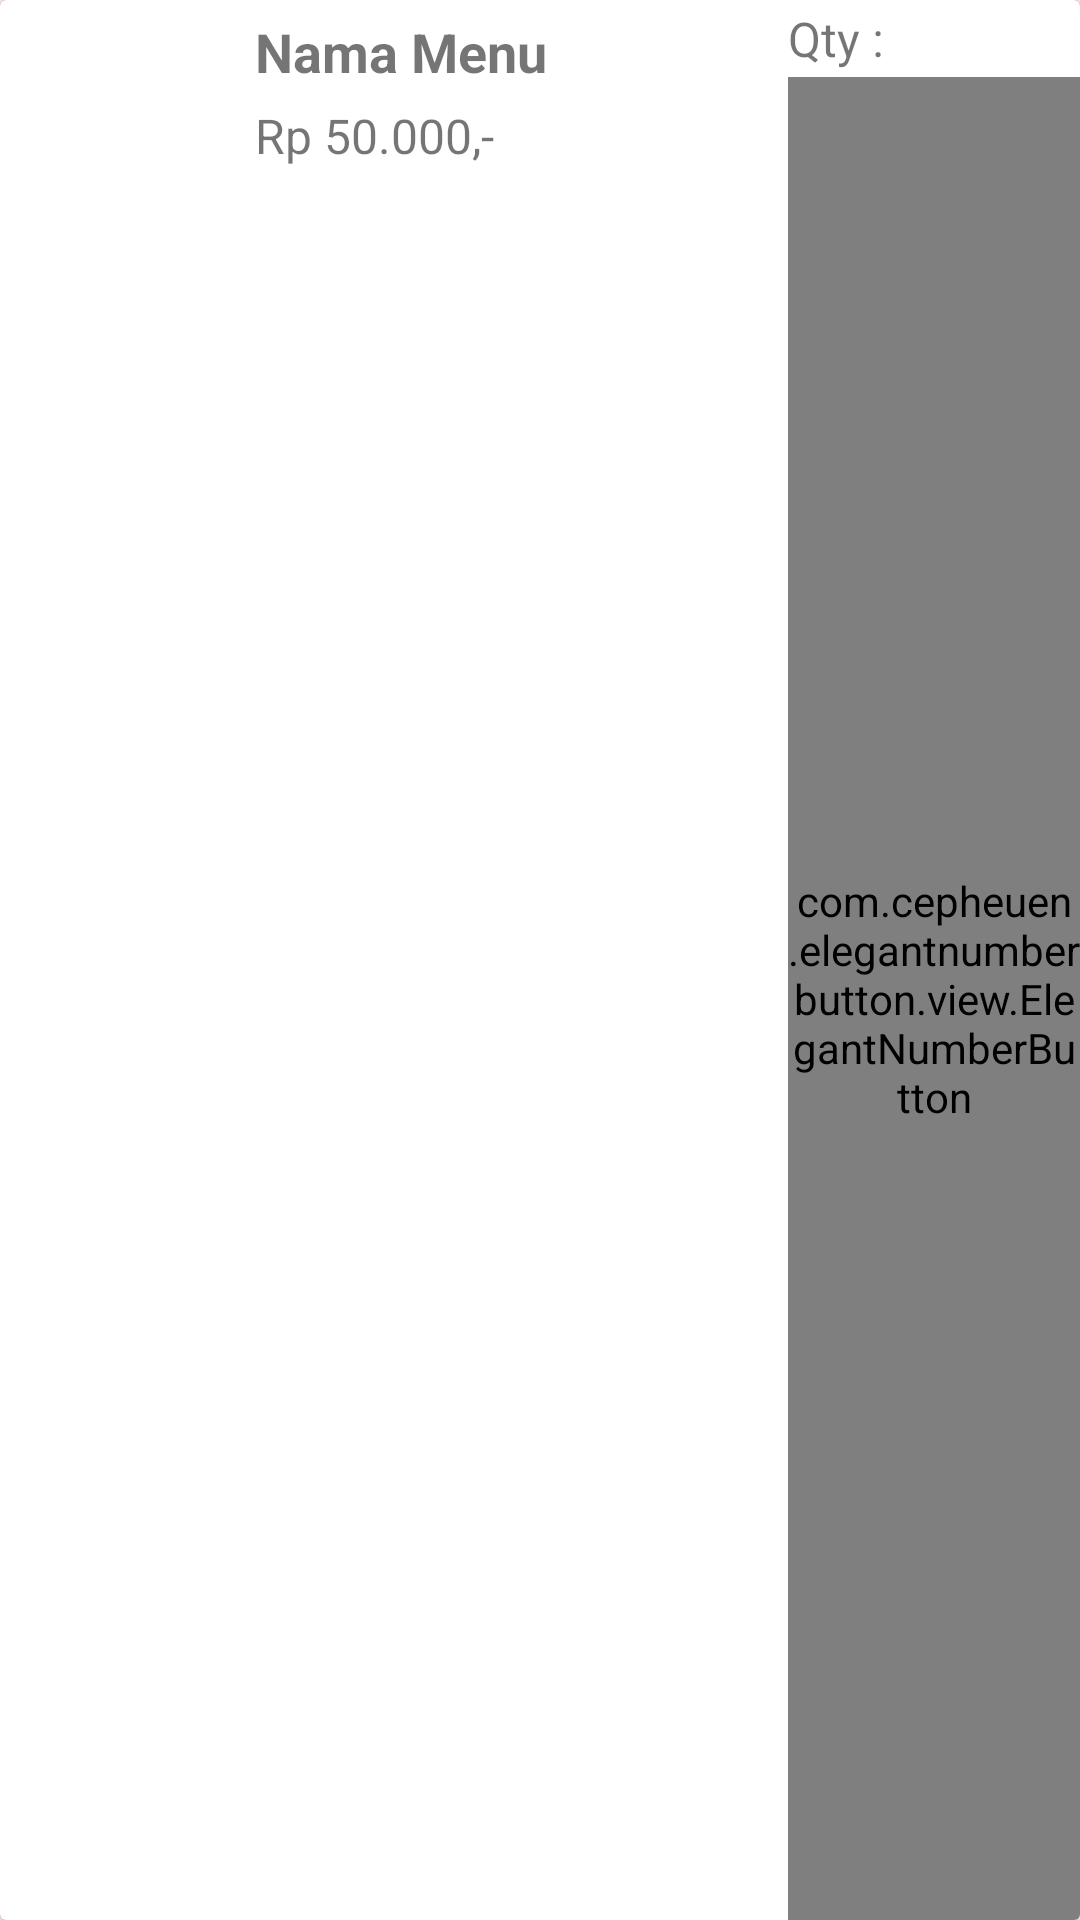

Reconstruct the res/layout file that produces this screen, plus the resources it refers to.
<!-- AndroidManifest.xml: application theme AppTheme -->
<!-- res/layout/layout_list_cart.xml -->
<?xml version="1.0" encoding="utf-8"?>
<android.support.v7.widget.CardView xmlns:android="http://schemas.android.com/apk/res/android"
    xmlns:app="http://schemas.android.com/tools"
    android:layout_width="match_parent"
    android:layout_height="80dp"
    android:layout_margin="5dp"
    app:cardCornerRadius="8dp"
    app:cardPreventCornerOverlap="false"
    app:cardUseCompatPadding="true"
    app:ignore="NamespaceTypo">

    <RelativeLayout
        android:id="@+id/view_background"
        android:layout_width="match_parent"
        android:layout_height="match_parent"
        android:background="@color/red">

        <TextView
            android:layout_width="wrap_content"
            android:layout_height="wrap_content"
            android:layout_alignParentEnd="true"
            android:layout_centerVertical="true"
            android:layout_marginRight="30dp"
            android:text="DELETE"
            android:textColor="@color/white"
            android:textStyle="bold" />

    </RelativeLayout>

    <RelativeLayout
        android:id="@+id/view_foreground"
        android:layout_width="match_parent"
        android:layout_height="wrap_content"
        android:background="@android:color/white">

        <ImageView
            android:id="@+id/img_foto_menu"
            android:layout_width="80dp"
            android:layout_height="80dp"
            android:adjustViewBounds="true"
            android:background="@drawable/img_holder"
            android:scaleType="centerCrop" />

        <LinearLayout
            android:layout_width="match_parent"
            android:layout_height="match_parent"
            android:layout_toRightOf="@id/img_foto_menu"
            android:orientation="horizontal"
            android:weightSum="5">

            <LinearLayout
                android:layout_width="wrap_content"
                android:layout_height="match_parent"
                android:layout_weight="3"
                android:orientation="vertical">

                <TextView
                    android:id="@+id/txt_nama"
                    android:layout_width="match_parent"
                    android:layout_height="wrap_content"
                    android:layout_margin="5dp"
                    android:text="Nama Menu"
                    android:textSize="18sp"
                    android:textStyle="bold" />

                <TextView
                    android:id="@+id/txt_harga_jual"
                    android:layout_width="wrap_content"
                    android:layout_height="wrap_content"
                    android:layout_below="@id/txt_nama"
                    android:layout_marginLeft="5dp"
                    android:text="Rp 50.000,-"
                    android:textSize="16sp" />
            </LinearLayout>

            <LinearLayout
                android:layout_width="wrap_content"
                android:layout_height="match_parent"
                android:layout_weight="2"
                android:orientation="vertical">

                <TextView
                    android:id="@+id/txt_qty_l"
                    android:layout_width="wrap_content"
                    android:layout_height="wrap_content"
                    android:paddingVertical="2dp"
                    android:text="Qty :"
                    android:textSize="16sp" />

                <com.cepheuen.elegantnumberbutton.view.ElegantNumberButton
                    android:id="@+id/txt_qty"
                    android:layout_width="match_parent"
                    android:layout_height="match_parent"
                    android:layout_below="@id/txt_qty_l"
                    android:layout_marginEnd="0dp"
                    android:gravity="center"
                    app:finalNumber="100"
                    app:initialNumber="1"
                    app:textSize="12sp" />
            </LinearLayout>

            
            
            
            

            
            
            
            
            
            

            
            
            
            
            
            
            
            
            
            
            
        </LinearLayout>


    </RelativeLayout>

</android.support.v7.widget.CardView>
<!-- resources referenced by this layout -->
<resources>
  <color name="red">#F44336</color>
  <style name="AppTheme" parent="Theme.AppCompat.Light.DarkActionBar">
          
          
          
          
          <item name="colorPrimary">@color/primary</item>
          <item name="colorPrimaryDark">@color/primary_dark</item>
          <item name="colorAccent">@color/accent</item>
  
      </style>
  <color name="primary">#2196f3</color>
  <color name="primary_dark">#1976D2</color>
  <color name="accent">#ff4081</color>
  <!-- not gathered from this repository: default colours our renderer supplied (Android Studio template values) -->
  <color name="white">#FFFFFFFF</color>
</resources>
